Run: headless pygame with SDL's dummy video driver; simulated clock (each Clock.tick advances the game by its frame time, no real sleeping); random seed 0; keys injected as events and as key.get_pressed() state; no mouse input.
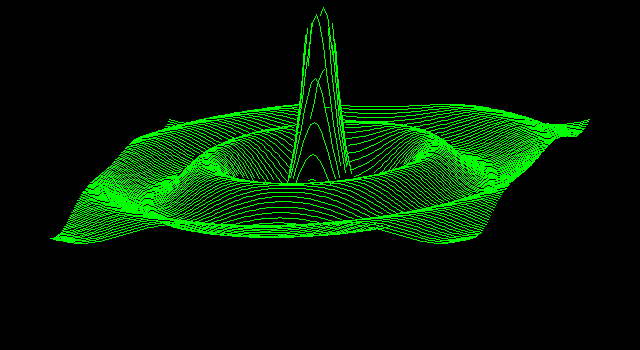
Frame 1 of 4 · flips 1–60 · no input
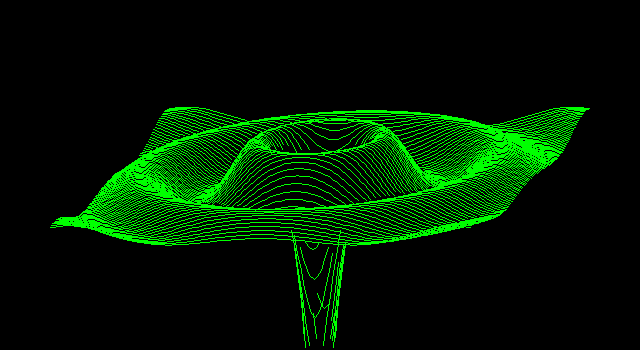
Frame 2 of 4 · flips 61–180 · tapped SPACE, RETURN · held RIGHT (→), D
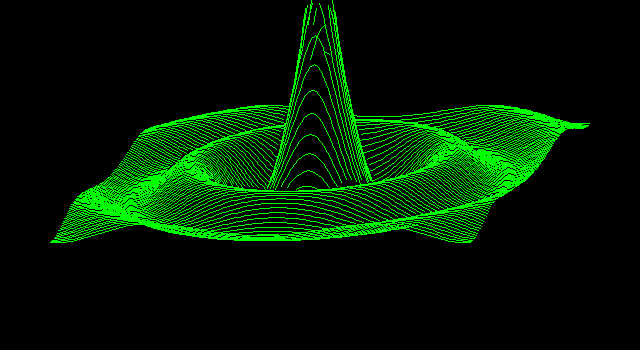
Frame 3 of 4 · flips 181–300 · held DOWN (↓), S
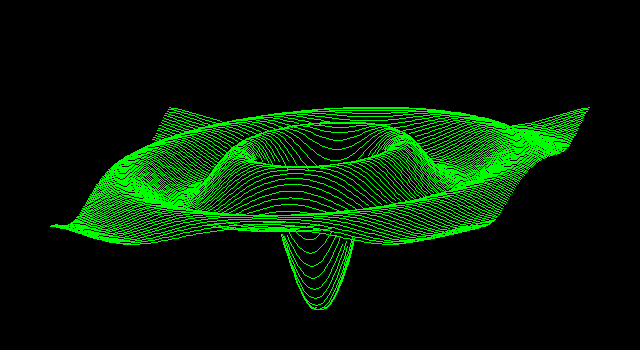
Frame 4 of 4 · flips 301–420 · held LEFT (←), A, UP (↑), W

The pygame program that drew these frames:

"""
pcsurf.py — animated 3D surface plot with hidden line removal
Based on pcsurf.bas by K Moerman

Animation: a time-offset is added to the sinc radial argument,
making the ripples appear to travel outward like a wave on water.
"""

import math
import pygame
import sys

# ── display / world parameters ───────────────────────────────────────────────
WIDTH, HEIGHT = 640, 350
XMAX, YMAX, ZMAX = 12.0, 12.0, 1.5
NH, NV  = 120, 100
SCALE   = 210

PI    = math.pi
ALPHA = PI / 4
K     = 0.4
CA    = K * math.cos(ALPHA)
SA    = K * math.sin(ALPHA)

HM = WIDTH  // 2
VM = HEIGHT // 2

DX = 2 * XMAX / NH
DY = 2 * YMAX / NV

COLOR_GREEN = (0, 255, 0)
COLOR_BG    = (0, 0,   0)

FPS        = 30
WAVE_SPEED = 2.5   # radians per second


def draw_frame(screen, t):
    screen.fill(COLOR_BG)

    INF  =  9999
    fmax = [ INF] * WIDTH
    fmin = [-INF] * WIDTH

    phase = WAVE_SPEED * t

    yw = -YMAX
    for _v in range(NV + 1):
        xw = -XMAX
        prev_top = None
        prev_bot = None

        for _h in range(NH + 1):
            r = math.sqrt(xw * xw + yw * yw)
            z = 1.0 if r == 0.0 else math.sin(r - phase) / r

            xx = xw / XMAX * SCALE
            yy = yw / YMAX * SCALE
            zz = z  / ZMAX * SCALE
            xs = int(HM + xx + yy * CA)
            ys = int(VM - zz - SA * yy)

            if 0 <= xs < WIDTH and 0 <= ys < HEIGHT:
                # Upper surface
                if ys < fmax[xs]:
                    if prev_top is not None:
                        pygame.draw.line(screen, COLOR_GREEN,
                                         (int(prev_top[0]), int(prev_top[1])),
                                         (xs, ys))
                    fmax[xs] = ys
                    prev_top = (xs, ys)
                else:
                    prev_top = None

                # Lower surface
                if ys > fmin[xs]:
                    if prev_bot is not None:
                        pygame.draw.line(screen, COLOR_GREEN,
                                         (int(prev_bot[0]), int(prev_bot[1])),
                                         (xs, ys))
                    fmin[xs] = ys
                    prev_bot = (xs, ys)
                else:
                    prev_bot = None
            else:
                prev_top = None
                prev_bot = None

            xw += DX
        yw += DY


def main():
    pygame.init()
    screen = pygame.display.set_mode((WIDTH, HEIGHT))
    pygame.display.set_caption("3D Wave Surface — pcsurf")
    clock = pygame.time.Clock()

    t = 0.0
    while True:
        for event in pygame.event.get():
            if event.type == pygame.QUIT:
                pygame.quit()
                sys.exit()

        draw_frame(screen, t)
        pygame.display.flip()

        dt = clock.tick(FPS) / 1000.0
        t += dt


if __name__ == "__main__":
    main()
